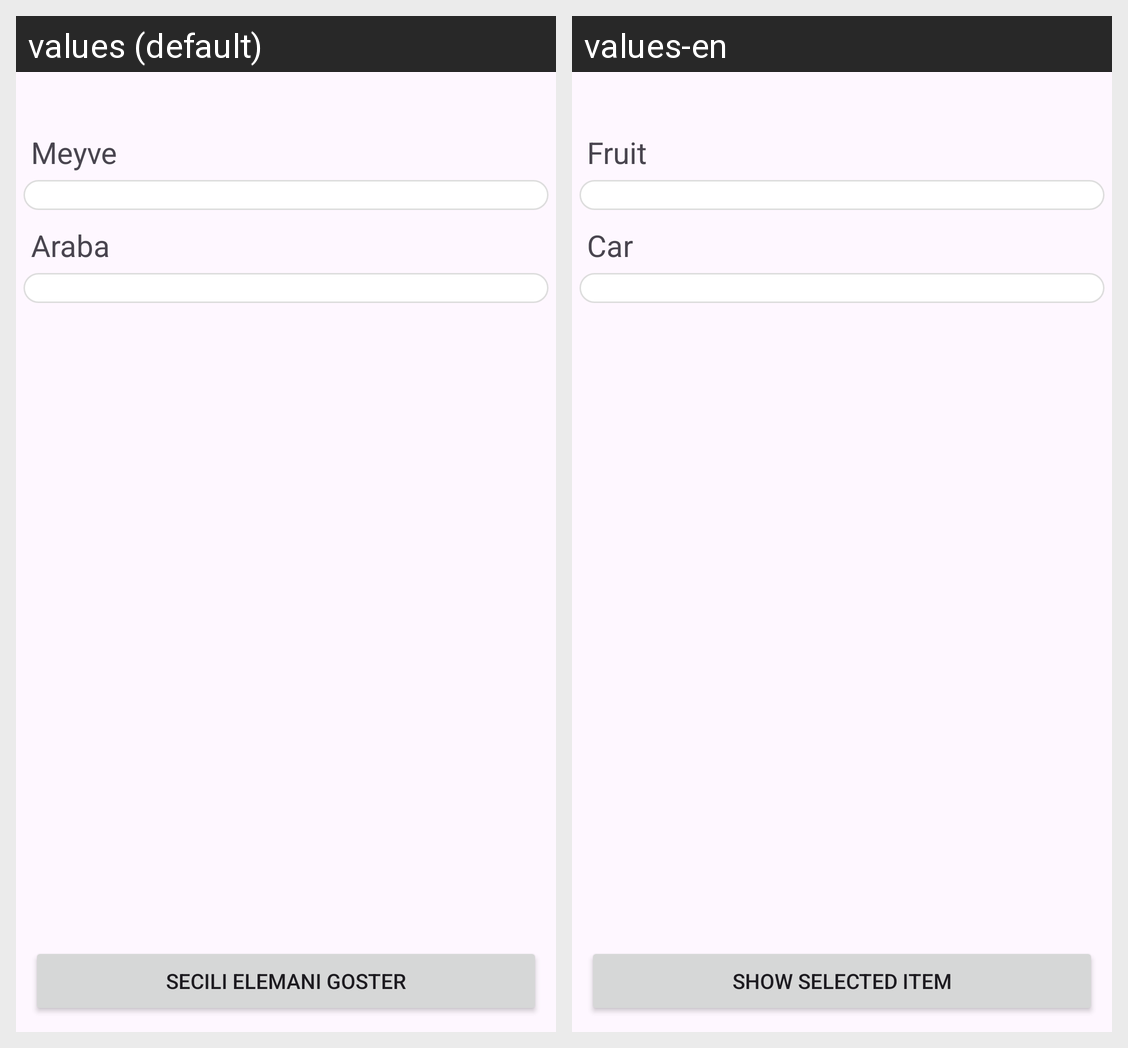

The Android screen above is rendered under two locales of the same app. Produce the string resources it draws, with the default and per-locale values.
Android screen res/layout/activity_main.xml rendered under 2 locales, left to right: values (default), values-en. Device: Nexus 5 (rendered at 1080×1920; each locale shown at half size, 540×960, under a caption strip naming it); theme Theme.SpinnerLesson.
Strings drawn on this screen, with the default value and each locale's value (text and hints the layout hard-codes, and strings that could not be matched under every locale, appear in the picture but are not listed):

fruit
  values: Meyve
  values-en: Fruit

car
  values: Araba
  values-en: Car

show_selected_item
  values: Secili Elemani Goster
  values-en: Show Selected Item
